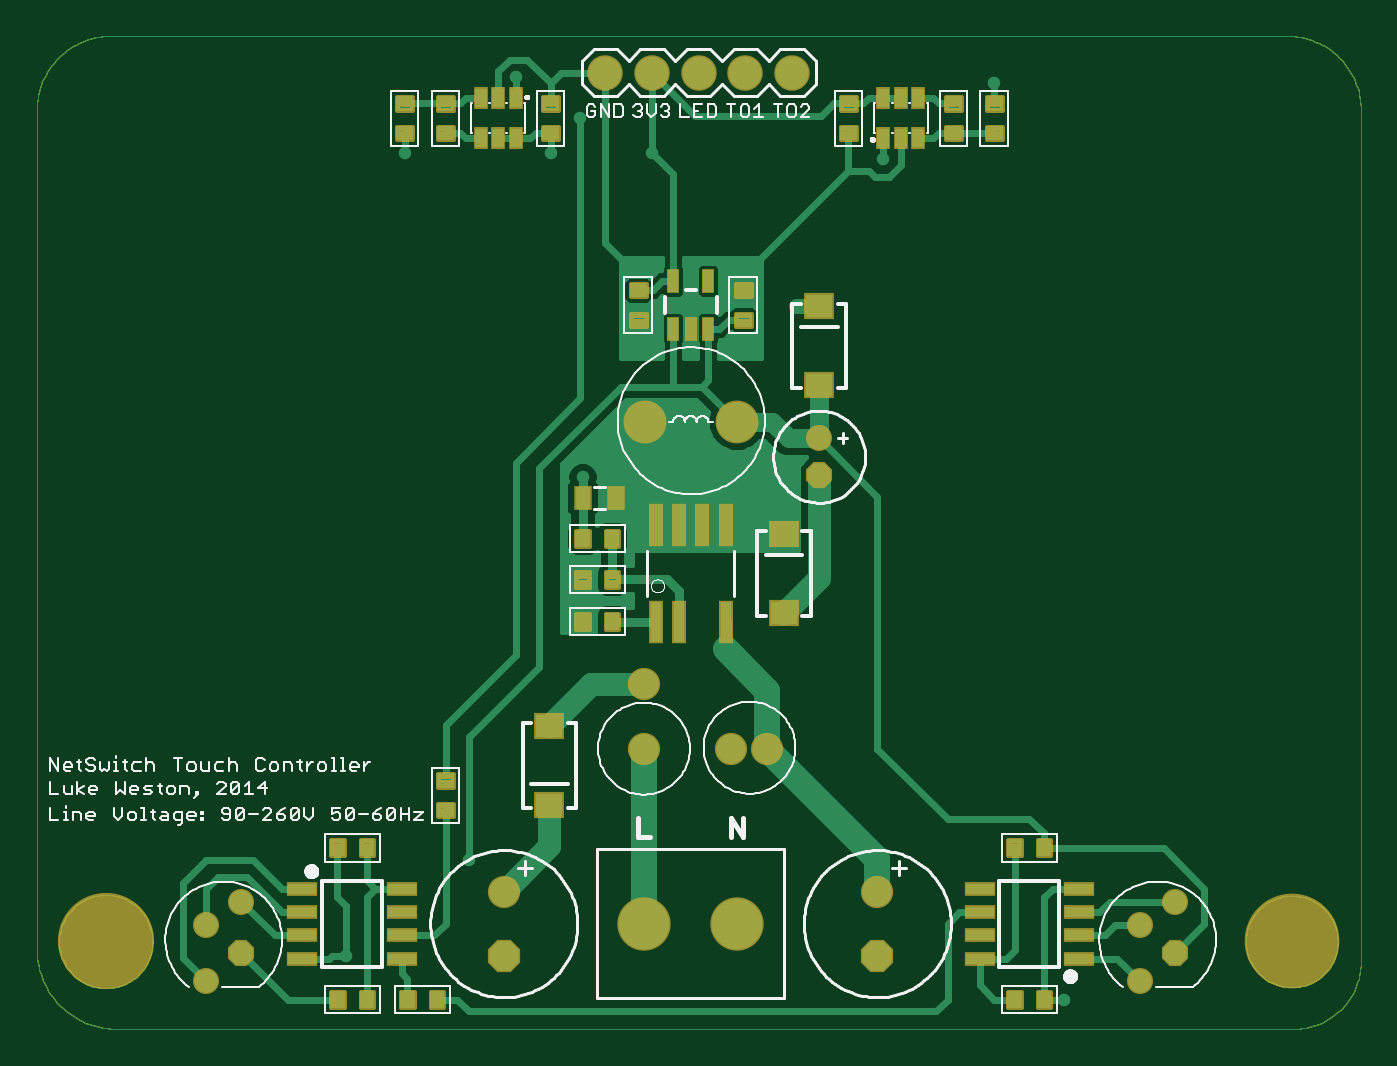
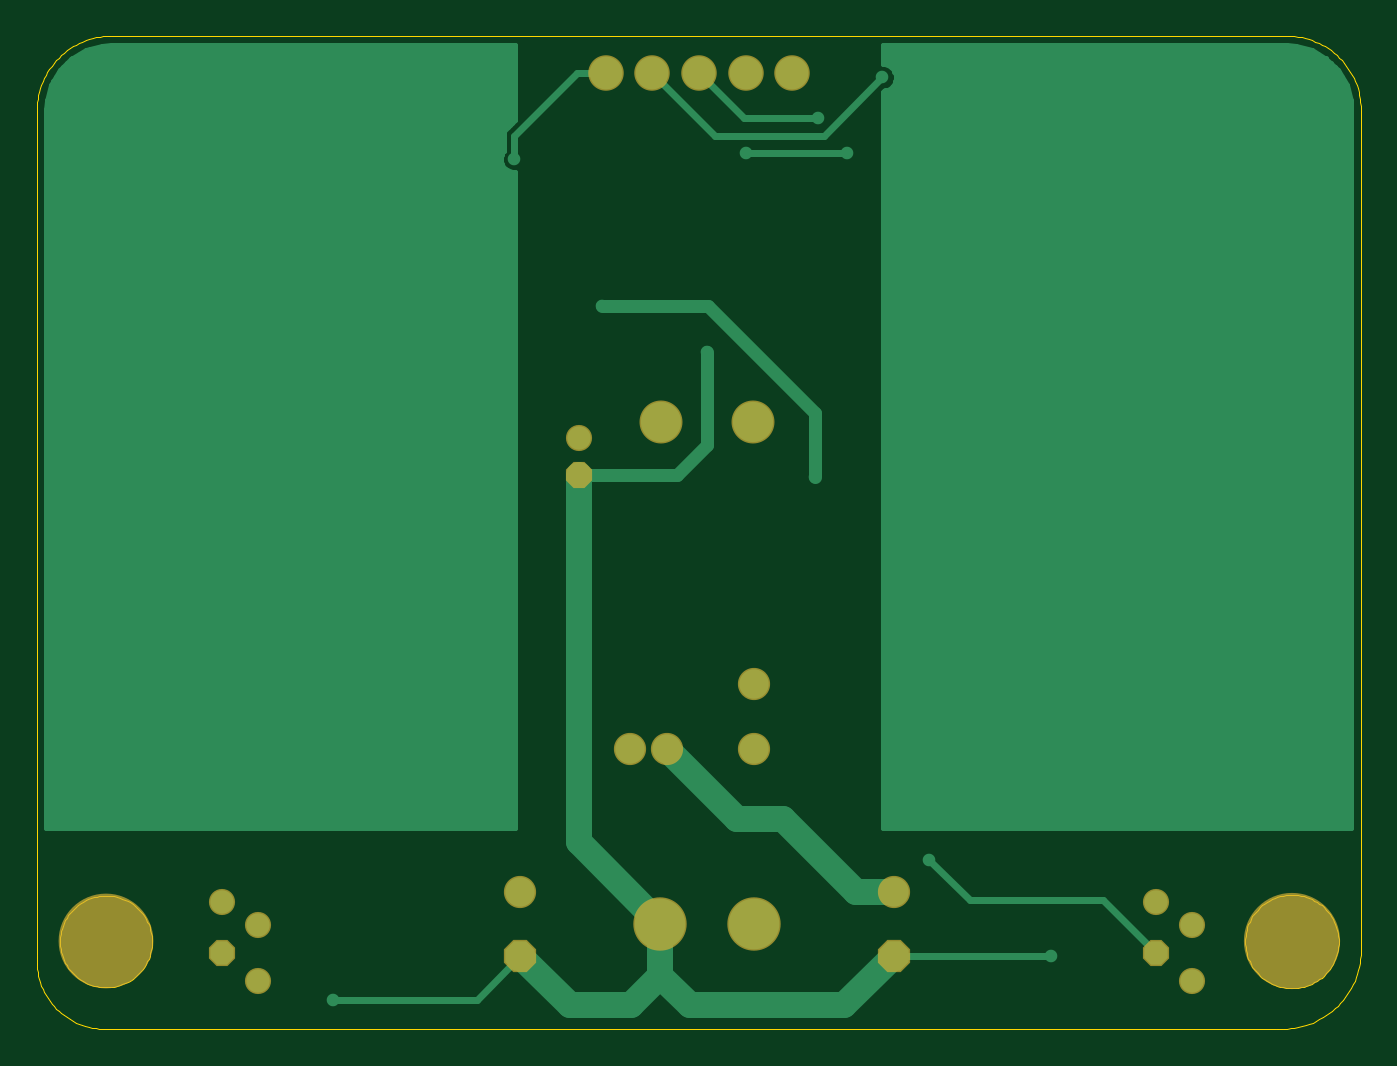
Circuit board: 7 layer files. Board 72.0 x 54.0 mm.
- bottom_copper: WallSwitch.GBL (15867 bytes)
- bottom_mask: WallSwitch.GBS (848 bytes)
- outline: WallSwitch.GKO (6520 bytes)
- top_copper: WallSwitch.GTL (28029 bytes)
- top_silk: WallSwitch.GTO (36127 bytes)
- paste: WallSwitch.GTP (7891 bytes)
- top_mask: WallSwitch.GTS (8074 bytes)

=== bottom_copper: WallSwitch.GBL (15867 bytes, source omitted) ===
=== bottom_mask: WallSwitch.GBS ===
G75*
%MOIN*%
%OFA0B0*%
%FSLAX24Y24*%
%IPPOS*%
%LPD*%
%AMOC8*
5,1,8,0,0,1.08239X$1,22.5*
%
%ADD10C,0.2060*%
%ADD11C,0.2029*%
%ADD12OC8,0.0560*%
%ADD13C,0.0560*%
%ADD14OC8,0.0690*%
%ADD15C,0.0690*%
%ADD16C,0.0920*%
%ADD17C,0.0760*%
%ADD18C,0.1143*%
D10*
X001626Y003156D03*
D11*
X027020Y003156D03*
D12*
X024531Y002906D03*
X016900Y013142D03*
X004531Y002906D03*
D13*
X003769Y002306D03*
X003769Y003506D03*
X004531Y004006D03*
X016900Y013930D03*
X024531Y004006D03*
X023769Y003506D03*
X023769Y002306D03*
D14*
X018150Y002847D03*
X010150Y002847D03*
D15*
X010150Y004225D03*
X013150Y007286D03*
X013150Y008664D03*
X015006Y007286D03*
X015794Y007286D03*
X018150Y004225D03*
D16*
X015134Y014286D03*
X013166Y014286D03*
D17*
X013323Y021758D03*
X012323Y021758D03*
X014323Y021758D03*
X015323Y021758D03*
X016323Y021758D03*
D18*
X015150Y003536D03*
X013150Y003536D03*
M02*

=== outline: WallSwitch.GKO ===
G75*
%MOIN*%
%OFA0B0*%
%FSLAX24Y24*%
%IPPOS*%
%LPD*%
%AMOC8*
5,1,8,0,0,1.08239X$1,22.5*
%
%ADD10C,0.0000*%
D10*
X001975Y001286D02*
X027172Y001286D01*
X027245Y001295D01*
X027318Y001306D01*
X027390Y001322D01*
X027461Y001341D01*
X027531Y001364D01*
X027600Y001390D01*
X027668Y001420D01*
X027734Y001453D01*
X027798Y001490D01*
X027860Y001529D01*
X027920Y001572D01*
X027978Y001618D01*
X028033Y001666D01*
X028086Y001717D01*
X028136Y001771D01*
X028184Y001828D01*
X028228Y001887D01*
X028270Y001948D01*
X028308Y002010D01*
X028343Y002075D01*
X028375Y002142D01*
X028404Y002210D01*
X028428Y002279D01*
X028450Y002350D01*
X028468Y002421D01*
X028482Y002494D01*
X028492Y002567D01*
X028499Y002640D01*
X028502Y002714D01*
X028501Y002787D01*
X028497Y002861D01*
X028496Y002861D02*
X028496Y020971D01*
X028497Y020971D02*
X028495Y021048D01*
X028489Y021125D01*
X028480Y021202D01*
X028467Y021278D01*
X028450Y021354D01*
X028429Y021428D01*
X028405Y021502D01*
X028377Y021574D01*
X028346Y021644D01*
X028311Y021713D01*
X028273Y021781D01*
X028232Y021846D01*
X028187Y021909D01*
X028139Y021970D01*
X028089Y022029D01*
X028036Y022085D01*
X027980Y022138D01*
X027921Y022188D01*
X027860Y022236D01*
X027797Y022281D01*
X027732Y022322D01*
X027664Y022360D01*
X027595Y022395D01*
X027525Y022426D01*
X027453Y022454D01*
X027379Y022478D01*
X027305Y022499D01*
X027229Y022516D01*
X027153Y022529D01*
X027076Y022538D01*
X026999Y022544D01*
X026922Y022546D01*
X001725Y022546D01*
X001648Y022544D01*
X001571Y022538D01*
X001494Y022529D01*
X001418Y022516D01*
X001342Y022499D01*
X001268Y022478D01*
X001194Y022454D01*
X001122Y022426D01*
X001052Y022395D01*
X000983Y022360D01*
X000915Y022322D01*
X000850Y022281D01*
X000787Y022236D01*
X000726Y022188D01*
X000667Y022138D01*
X000611Y022085D01*
X000558Y022029D01*
X000508Y021970D01*
X000460Y021909D01*
X000415Y021846D01*
X000374Y021781D01*
X000336Y021713D01*
X000301Y021644D01*
X000270Y021574D01*
X000242Y021502D01*
X000218Y021428D01*
X000197Y021354D01*
X000180Y021278D01*
X000167Y021202D01*
X000158Y021125D01*
X000152Y021048D01*
X000150Y020971D01*
X000150Y002861D01*
X000626Y003156D02*
X000628Y003219D01*
X000634Y003281D01*
X000644Y003343D01*
X000657Y003405D01*
X000675Y003465D01*
X000696Y003524D01*
X000721Y003582D01*
X000750Y003638D01*
X000782Y003692D01*
X000817Y003744D01*
X000855Y003793D01*
X000897Y003841D01*
X000941Y003885D01*
X000989Y003927D01*
X001038Y003965D01*
X001090Y004000D01*
X001144Y004032D01*
X001200Y004061D01*
X001258Y004086D01*
X001317Y004107D01*
X001377Y004125D01*
X001439Y004138D01*
X001501Y004148D01*
X001563Y004154D01*
X001626Y004156D01*
X001689Y004154D01*
X001751Y004148D01*
X001813Y004138D01*
X001875Y004125D01*
X001935Y004107D01*
X001994Y004086D01*
X002052Y004061D01*
X002108Y004032D01*
X002162Y004000D01*
X002214Y003965D01*
X002263Y003927D01*
X002311Y003885D01*
X002355Y003841D01*
X002397Y003793D01*
X002435Y003744D01*
X002470Y003692D01*
X002502Y003638D01*
X002531Y003582D01*
X002556Y003524D01*
X002577Y003465D01*
X002595Y003405D01*
X002608Y003343D01*
X002618Y003281D01*
X002624Y003219D01*
X002626Y003156D01*
X002624Y003093D01*
X002618Y003031D01*
X002608Y002969D01*
X002595Y002907D01*
X002577Y002847D01*
X002556Y002788D01*
X002531Y002730D01*
X002502Y002674D01*
X002470Y002620D01*
X002435Y002568D01*
X002397Y002519D01*
X002355Y002471D01*
X002311Y002427D01*
X002263Y002385D01*
X002214Y002347D01*
X002162Y002312D01*
X002108Y002280D01*
X002052Y002251D01*
X001994Y002226D01*
X001935Y002205D01*
X001875Y002187D01*
X001813Y002174D01*
X001751Y002164D01*
X001689Y002158D01*
X001626Y002156D01*
X001563Y002158D01*
X001501Y002164D01*
X001439Y002174D01*
X001377Y002187D01*
X001317Y002205D01*
X001258Y002226D01*
X001200Y002251D01*
X001144Y002280D01*
X001090Y002312D01*
X001038Y002347D01*
X000989Y002385D01*
X000941Y002427D01*
X000897Y002471D01*
X000855Y002519D01*
X000817Y002568D01*
X000782Y002620D01*
X000750Y002674D01*
X000721Y002730D01*
X000696Y002788D01*
X000675Y002847D01*
X000657Y002907D01*
X000644Y002969D01*
X000634Y003031D01*
X000628Y003093D01*
X000626Y003156D01*
X000151Y002861D02*
X000158Y002780D01*
X000170Y002700D01*
X000186Y002620D01*
X000205Y002542D01*
X000228Y002464D01*
X000255Y002387D01*
X000285Y002312D01*
X000319Y002238D01*
X000356Y002166D01*
X000397Y002096D01*
X000441Y002028D01*
X000488Y001962D01*
X000538Y001898D01*
X000591Y001837D01*
X000648Y001779D01*
X000706Y001723D01*
X000768Y001670D01*
X000832Y001620D01*
X000898Y001573D01*
X000966Y001529D01*
X001036Y001489D01*
X001109Y001452D01*
X001182Y001418D01*
X001258Y001388D01*
X001334Y001362D01*
X001412Y001339D01*
X001491Y001320D01*
X001571Y001305D01*
X001651Y001294D01*
X001732Y001286D01*
X001813Y001282D01*
X001894Y001283D01*
X001975Y001287D01*
X026036Y003156D02*
X026038Y003218D01*
X026044Y003281D01*
X026054Y003342D01*
X026068Y003403D01*
X026085Y003463D01*
X026106Y003522D01*
X026132Y003579D01*
X026160Y003634D01*
X026192Y003688D01*
X026228Y003739D01*
X026266Y003789D01*
X026308Y003835D01*
X026352Y003879D01*
X026400Y003920D01*
X026449Y003958D01*
X026501Y003992D01*
X026555Y004023D01*
X026611Y004051D01*
X026669Y004075D01*
X026728Y004096D01*
X026788Y004112D01*
X026849Y004125D01*
X026911Y004134D01*
X026973Y004139D01*
X027036Y004140D01*
X027098Y004137D01*
X027160Y004130D01*
X027222Y004119D01*
X027282Y004104D01*
X027342Y004086D01*
X027400Y004064D01*
X027457Y004038D01*
X027512Y004008D01*
X027565Y003975D01*
X027616Y003939D01*
X027664Y003900D01*
X027710Y003857D01*
X027753Y003812D01*
X027793Y003764D01*
X027830Y003714D01*
X027864Y003661D01*
X027895Y003607D01*
X027921Y003551D01*
X027945Y003493D01*
X027964Y003433D01*
X027980Y003373D01*
X027992Y003311D01*
X028000Y003250D01*
X028004Y003187D01*
X028004Y003125D01*
X028000Y003062D01*
X027992Y003001D01*
X027980Y002939D01*
X027964Y002879D01*
X027945Y002819D01*
X027921Y002761D01*
X027895Y002705D01*
X027864Y002651D01*
X027830Y002598D01*
X027793Y002548D01*
X027753Y002500D01*
X027710Y002455D01*
X027664Y002412D01*
X027616Y002373D01*
X027565Y002337D01*
X027512Y002304D01*
X027457Y002274D01*
X027400Y002248D01*
X027342Y002226D01*
X027282Y002208D01*
X027222Y002193D01*
X027160Y002182D01*
X027098Y002175D01*
X027036Y002172D01*
X026973Y002173D01*
X026911Y002178D01*
X026849Y002187D01*
X026788Y002200D01*
X026728Y002216D01*
X026669Y002237D01*
X026611Y002261D01*
X026555Y002289D01*
X026501Y002320D01*
X026449Y002354D01*
X026400Y002392D01*
X026352Y002433D01*
X026308Y002477D01*
X026266Y002523D01*
X026228Y002573D01*
X026192Y002624D01*
X026160Y002678D01*
X026132Y002733D01*
X026106Y002790D01*
X026085Y002849D01*
X026068Y002909D01*
X026054Y002970D01*
X026044Y003031D01*
X026038Y003094D01*
X026036Y003156D01*
M02*

=== top_copper: WallSwitch.GTL (28029 bytes, source omitted) ===
=== top_silk: WallSwitch.GTO (36127 bytes, source omitted) ===
=== paste: WallSwitch.GTP (7891 bytes, source omitted) ===
=== top_mask: WallSwitch.GTS (8074 bytes, source omitted) ===
